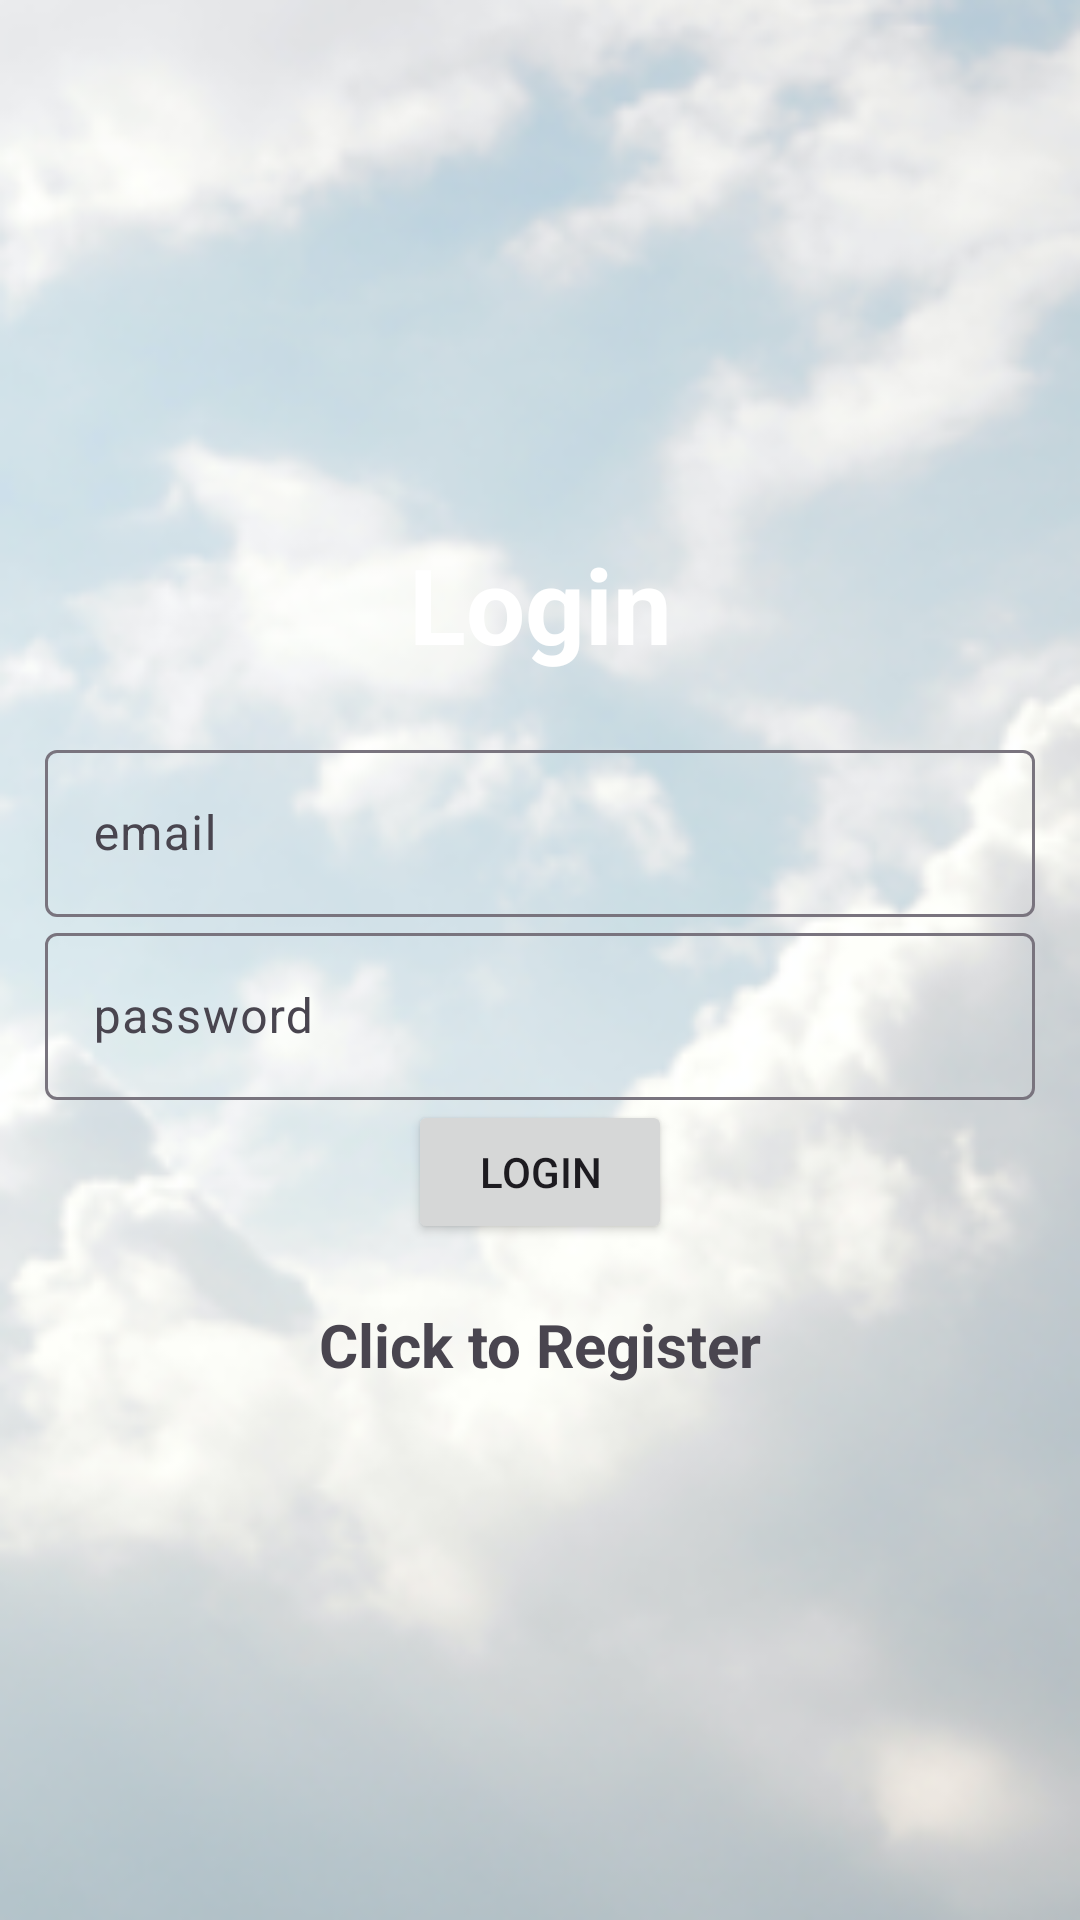

Reconstruct the res/layout file that produces this screen, plus the resources it refers to.
<!-- AndroidManifest.xml: application theme Theme.WeatherUpdate -->
<!-- res/layout/activity_login.xml -->
<?xml version="1.0" encoding="utf-8"?>
<LinearLayout xmlns:android="http://schemas.android.com/apk/res/android"
    xmlns:app="http://schemas.android.com/apk/res-auto"
    xmlns:tools="http://schemas.android.com/tools"
    android:layout_width="match_parent"
    android:orientation="vertical"
    android:gravity="center"
    android:background="@drawable/background"
    android:layout_height="match_parent"
    android:padding="15dp"
    tools:context=".Login">

    <TextView
        android:text="@string/login"
        android:textSize="35sp"
        android:textStyle="bold"
        android:gravity="center"
        android:textColor="@color/white"
        android:layout_marginBottom="20dp"
        android:layout_width="match_parent"
        android:layout_height="wrap_content" />
    <com.google.android.material.textfield.TextInputLayout
        android:layout_width="match_parent"
        android:layout_height="wrap_content">
        <com.google.android.material.textfield.TextInputEditText
            android:id="@+id/email"
            android:hint="@string/email"
            android:layout_width="match_parent"
            android:layout_height="wrap_content"/>
    </com.google.android.material.textfield.TextInputLayout>

    <com.google.android.material.textfield.TextInputLayout
        android:layout_width="match_parent"
        android:layout_height="wrap_content">
        <com.google.android.material.textfield.TextInputEditText
            android:id="@+id/password"
            android:hint="@string/password"
            android:layout_width="match_parent"
            android:layout_height="wrap_content"/>
    </com.google.android.material.textfield.TextInputLayout>

    <ProgressBar
        android:id="@+id/progressBar"
        android:visibility="gone"
        android:layout_width="wrap_content"
        android:layout_height="wrap_content"/>

    <Button
        android:id="@+id/btn_login"
        android:text="@string/login"
        android:layout_width="wrap_content"
        android:layout_height="wrap_content" />

    <TextView
        android:id="@+id/registerNow"
        android:text="@string/click_to_register"
        android:textStyle="bold"
        android:textSize="20sp"
        android:gravity="center"
        android:layout_marginTop="20dp"
        android:layout_width="match_parent"
        android:layout_height="wrap_content"/>

</LinearLayout>
<!-- resources referenced by this layout -->
<resources>
  <!-- drawable background: png bitmap (drawable, 116100 bytes) -->
  <string name="click_to_register">Click to Register</string>
  <string name="email">email</string>
  <string name="login">Login</string>
  <string name="password">password</string>
  <style name="Theme.WeatherUpdate" parent="Base.Theme.WeatherUpdate" />
  <style name="Base.Theme.WeatherUpdate" parent="Theme.Material3.DayNight.NoActionBar">
          
          
      </style>
  <!-- not gathered from this repository: default colours our renderer supplied (Android Studio template values) -->
  <color name="white">#FFFFFFFF</color>
</resources>
